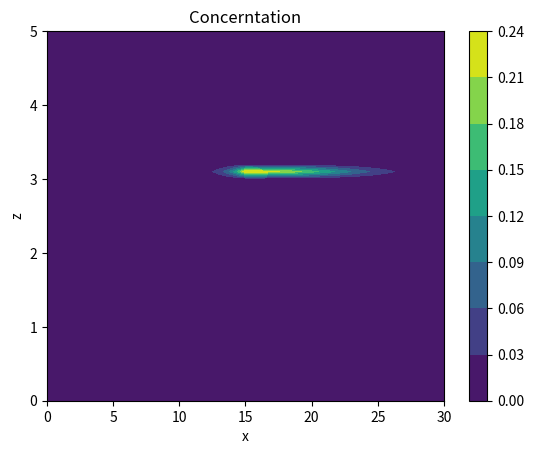

This figure's Python source:
#!/usr/bin/python 
# -*- coding: utf-8 -*-
"""
[redacted]
 @FileName: 二维对流弥散模拟-显示上游加权.py
 @DateTime: 2022/7/21 21:09
 @SoftWare: PyCharm
"""
import numpy as np
import matplotlib.pyplot as plt

# 模型相关参数设置
u = 2             # 地下水水平渗流速度，m/d
w = 1.37e-4       # 地下水垂向渗流速度，m/d
n = 0.5           # 土壤孔隙度
pb = 1370         # 土壤干密度，kg/m3
aL = 1            # 纵向弥散度，m
aT = 0.3          # 横向弥散度，m
Kd = 3.63e-3      # 污染物吸附分配系数，m3/kg
k = 0.003         # 污染物反应速率常数，d-1
t = 30           # 模拟时长，d

# 计算参数
Dx = aL*u         # 纵向弥散系数，m2/d
Dz = aT*w         # 横向弥散系数，m2/d
R = 1+pb/n*Kd     # 阻滞因子/延迟因子

# 模拟区域情况
lenX = 30         # x方向长度，m
lenZ = 5          # z方向深度，m
qs = 1            # 源汇处单位体积含水层的流量，d-1
Cs = 0.25         # 源汇项的浓度，kg/m3
S = qs*Cs         # 源汇项的量，kg/m3/d

# 空间、时间离散
dx = 0.5           # x方向空间步长，m
dz = 0.1           # z方向空间步长，m
numx = int(lenX/dx)+1
numz = int(lenZ/dz)+1
x = np.linspace(0, lenX, numx)
z = np.linspace(0, lenZ, numz)
xx, zz = np.meshgrid(x, z)
dt = 0.1        # 时间步长，d
numt = int(t/dt)

# 初始条件
C = np.zeros((numx, numz))
C[int(numx/2), -int(2/dz)] = 0.25
print(C.shape)

# 初始条件下作图
# C = C.transpose()
# fig = plt.figure()
# ax1 = fig.add_subplot(111)
# ax1.set_title('Initial Concertation')
# ax1.set_xlabel('x')
# ax1.set_ylabel('z')
# cf = ax1.contourf(xx, zz, C)
# fig.colorbar(cf)
# plt.show()

# 迭代计算
# todo 核心问题所在
for h in range(0, numt+1):
    C = C.copy()
    C[int(numx/2), -int(2/dz)] = 0.25
    for i in range(1, numx-1):
        for j in range(1, numz-1):
            C[i, j] = -u*dt/R/dx*(C[i, j]-C[i-1, j])-w*dt/R/dz*(C[i, j+1]-C[i, j]) + \
                      Dx*dt/R/dx/dx*(C[i+1, j]-2*C[i, j]+C[i-1, j])+Dz*dt/R/dz/dz*(C[i, j+1]-2*C[i, j]+C[i, j-1]) + \
                      -k*dt*C[i, j]+C[i, j]
# 边界条件
    C[:, -1] = 0  # 上边界
    C[:, 0] = 0  # 下边界
    C[-1, :] = 0  # 右边界
    C[0, -1] = 0  # 左边界

C = C.transpose()

# 面向对象的作图
fig = plt.figure()
ax = fig.add_subplot(111)
cf = ax.contourf(xx, zz, C)
ax.set_xlabel('x')
ax.set_ylabel('z')
ax.set_title('Concerntation')
fig.colorbar(cf)
plt.show()
